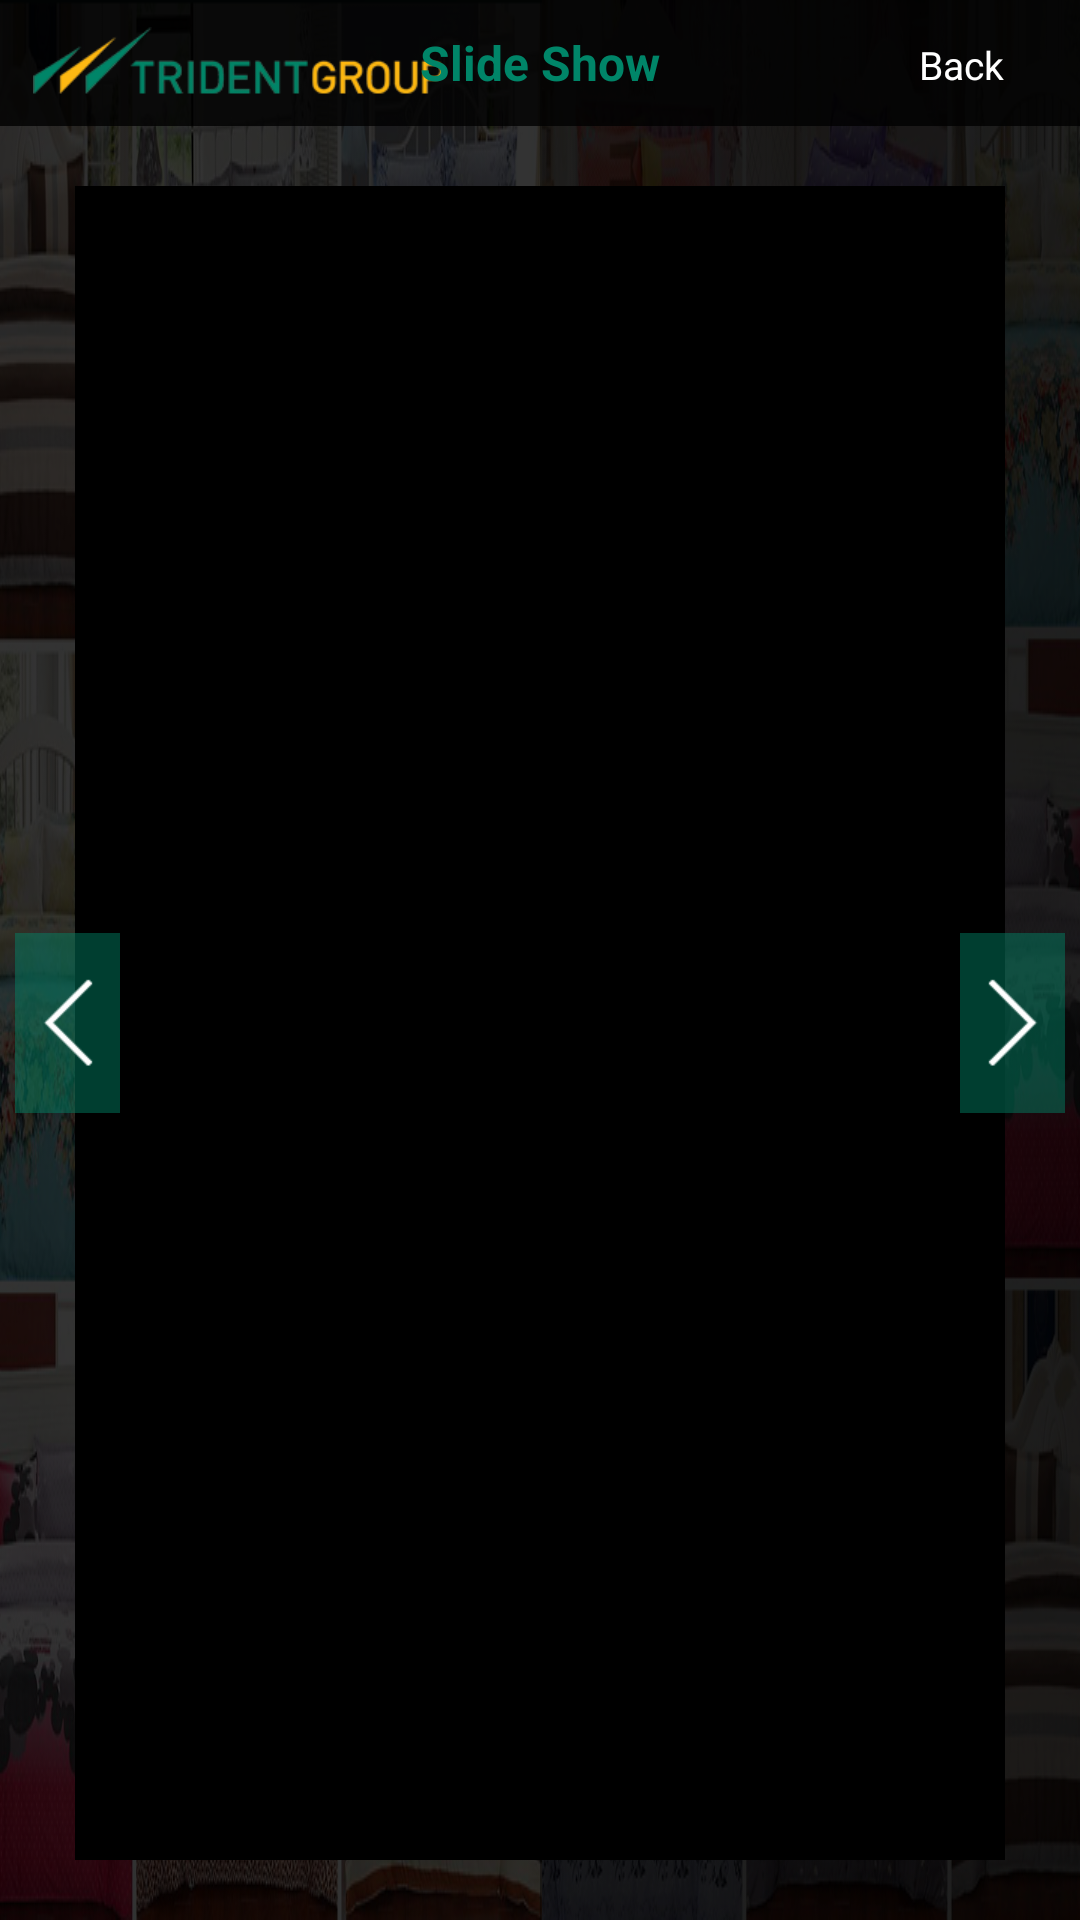

Write the Android layout XML for this screen, with the resource values it uses.
<!-- AndroidManifest.xml: application theme AppTheme -->
<!-- res/layout/activity_slide_show.xml -->
<?xml version="1.0" encoding="utf-8"?>

<RelativeLayout xmlns:android="http://schemas.android.com/apk/res/android"
    xmlns:app="http://schemas.android.com/apk/res-auto"
    xmlns:tools="http://schemas.android.com/tools"
    android:id="@+id/activity_silde_show"
    android:layout_width="match_parent"
    android:layout_height="match_parent"
    tools:context="com.abvrtridentroom.roomconfiguration.ui.SlideShowActivity"
    android:background="@mipmap/back_getstarted">

    <RelativeLayout
        android:layout_width="match_parent"
        android:layout_alignParentTop="true"
        android:layout_alignParentLeft="true"
        android:layout_alignParentStart="true"
        android:id="@+id/relativeLayout_title"
        android:layout_height="42dp"
        android:background="@color/title">

        <ImageButton
            android:layout_width="wrap_content"
            android:layout_height="wrap_content"
            app:srcCompat="@mipmap/logo"
            android:id="@+id/imageButton_logo"
            android:background="@color/transparent"
            android:layout_marginLeft="11dp"
            android:layout_alignBottom="@+id/textView_title"
            android:layout_alignParentLeft="true"
            android:layout_alignParentStart="true"
            android:layout_marginStart="11dp" />

        <TextView
            android:text="@string/slide_show"
            android:layout_width="wrap_content"
            android:layout_height="wrap_content"
            android:id="@+id/textView_title"
            android:textColor="@color/green"
            android:textStyle="normal|bold"
            android:textSize="16sp"
            android:layout_centerVertical="true"
            android:layout_centerHorizontal="true" />

        <Button
            android:text="@string/btn_back"
            android:layout_width="wrap_content"
            android:layout_height="wrap_content"
            android:id="@+id/button_back"
            android:background="@drawable/round_start"
            android:textColor="@color/white"
            android:textSize="13sp"
            android:textAllCaps="false"
            android:minHeight="25dp"
            android:minWidth="55dp"
            android:layout_alignTop="@+id/imageButton_logo"
            android:layout_alignParentRight="true"
            android:layout_alignParentEnd="true"
            android:layout_marginRight="12dp"
            android:layout_marginEnd="12dp"
            android:typeface="sans" />
    </RelativeLayout>

    <RelativeLayout
        android:layout_width="match_parent"
        android:layout_height="match_parent"
        android:layout_below="@+id/relativeLayout_title"
        android:layout_alignParentLeft="true"
        android:layout_alignParentStart="true"
        android:id="@+id/relativeLayout_main">

        <RelativeLayout
            android:layout_width="match_parent"
            android:layout_height="match_parent"
            android:layout_centerHorizontal="true"
            android:layout_alignParentBottom="true"
            android:id="@+id/relativeLayout_slide"
            android:layout_marginLeft="25dp"
            android:layout_marginRight="25dp"
            android:layout_marginTop="20dp"
            android:layout_marginBottom="20dp"
            android:background="@color/black">

            <android.support.v4.view.ViewPager
                android:id="@+id/view_pager"
                android:layout_width="match_parent"
                android:layout_height="match_parent">

            </android.support.v4.view.ViewPager>

        </RelativeLayout>

        <ImageButton
            app:srcCompat="@mipmap/slide_back"
            android:layout_centerVertical="true"
            android:layout_alignParentLeft="true"
            android:layout_alignParentStart="true"
            android:layout_marginLeft="5dp"
            android:id="@+id/imageButton_back"
            android:background="@color/green_slide"
            android:layout_height="60dp"
            android:layout_width="35dp" />

        <ImageButton
            android:layout_width="35dp"
            android:layout_height="60dp"
            app:srcCompat="@mipmap/slide_forward"
            android:id="@+id/imageButton_forward"
            android:background="@color/green_slide"
            android:layout_marginRight="5dp"
            android:layout_alignTop="@+id/imageButton_back"
            android:layout_alignParentRight="true"
            android:layout_alignParentEnd="true" />

    </RelativeLayout>

</RelativeLayout>
<!-- resources referenced by this layout -->
<resources>
  <color name="black">#000000</color>
  <color name="green">#008568</color>
  <color name="green_slide">#77008568</color>
  <color name="title">#cc000000</color>
  <color name="transparent">#00ffffff</color>
  <color name="white">#ffffff</color>
  <!-- mipmap back_getstarted: png bitmap (mipmap-xhdpi, 827777 bytes) -->
  <!-- mipmap logo: png bitmap (mipmap-xhdpi, 16537 bytes) -->
  <!-- mipmap slide_back: png bitmap (mipmap-xhdpi, 3426 bytes) -->
  <!-- mipmap slide_forward: png bitmap (mipmap-xhdpi, 3434 bytes) -->
  <string name="btn_back">Back</string>
  <string name="slide_show">Slide Show</string>
  <style name="AppTheme" parent="Theme.AppCompat.Light.NoActionBar">
          
          <item name="colorPrimary">@color/colorPrimary</item>
          <item name="colorPrimaryDark">@color/colorPrimaryDark</item>
          <item name="colorAccent">@color/colorAccent</item>
      </style>
  <color name="colorPrimary">#3F51B5</color>
  <color name="colorPrimaryDark">#303F9F</color>
  <color name="colorAccent">#FF4081</color>
</resources>
